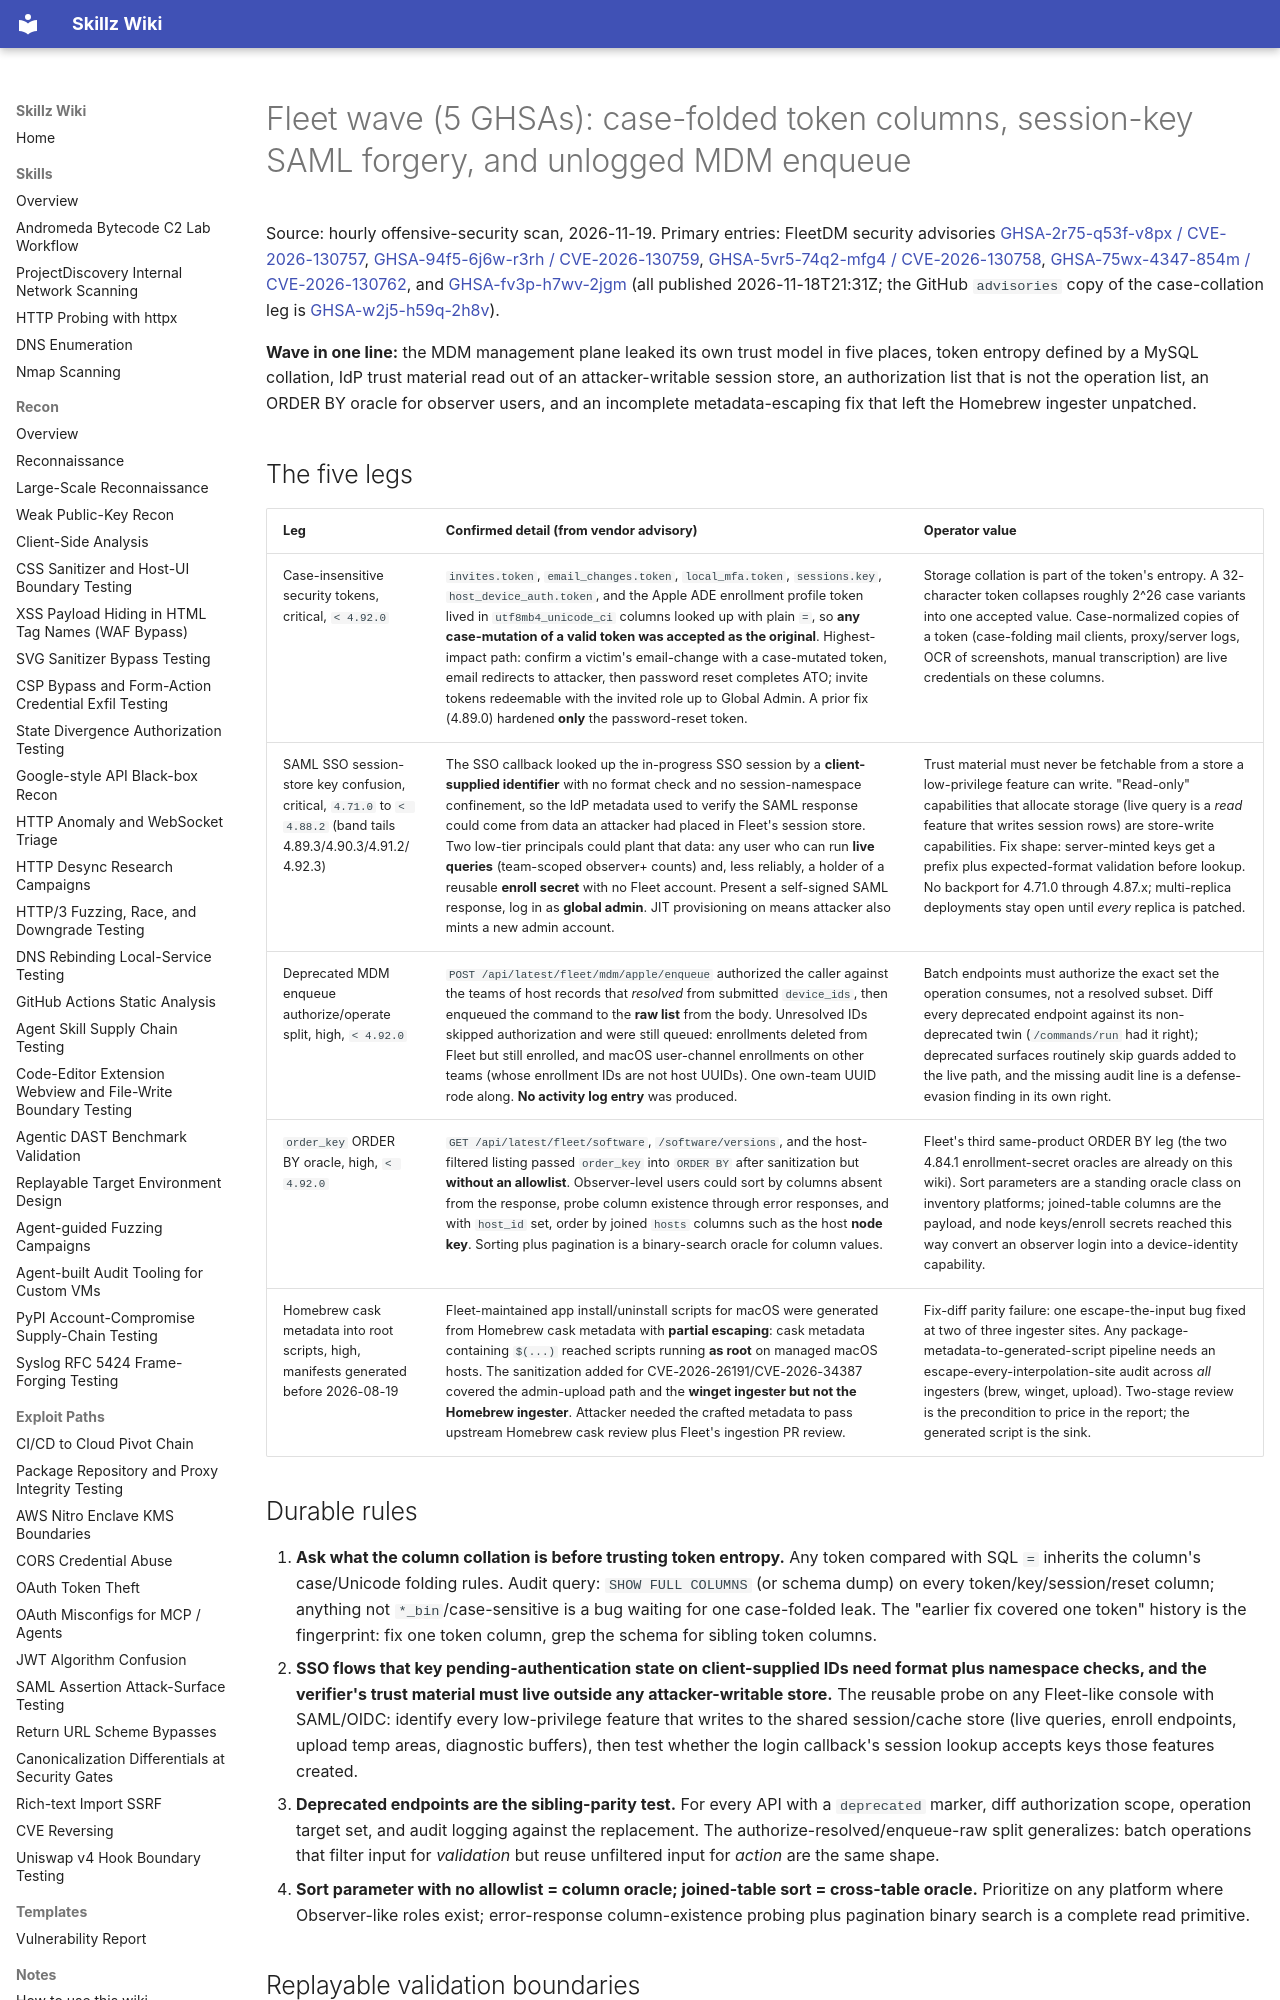

repository: bastet-ai/skillz-wiki · page: alerts/2026-11-19-fleet-coordinated-wave-case-insensitive-token-columns-session-store-saml-forgery-and-deprecated-enqueue-split-ghsa/index.html · generator: mkdocs

# Fleet wave (5 GHSAs): case-folded token columns, session-key SAML forgery, and unlogged MDM enqueue

Source: hourly offensive-security scan, 2026-11-19. Primary entries: FleetDM security advisories [GHSA-2r75-q53f-v8px / CVE-2026-130757](https://github.com/advisories/GHSA-2r75-q53f-v8px), [GHSA-94f5-6j6w-r3rh / CVE-2026-130759](https://github.com/advisories/GHSA-94f5-6j6w-r3rh), [GHSA-5vr5-74q2-mfg4 / CVE-2026-130758](https://github.com/advisories/GHSA-5vr5-74q2-mfg4), [GHSA-75wx-4347-854m / CVE-2026-130762](https://github.com/advisories/GHSA-75wx-4347-854m), and [GHSA-fv3p-h7wv-2jgm](https://github.com/fleetdm/fleet/security/advisories/GHSA-fv3p-h7wv-2jgm) (all published 2026-11-18T21:31Z; the GitHub `advisories` copy of the case-collation leg is [GHSA-w2j5-h59q-2h8v](https://github.com/advisories/GHSA-w2j5-h59q-2h8v)).

**Wave in one line:** the MDM management plane leaked its own trust model in five places, token entropy defined by a MySQL collation, IdP trust material read out of an attacker-writable session store, an authorization list that is not the operation list, an ORDER BY oracle for observer users, and an incomplete metadata-escaping fix that left the Homebrew ingester unpatched.

## The five legs

| Leg | Confirmed detail (from vendor advisory) | Operator value |
| --- | --- | --- |
| Case-insensitive security tokens, critical, `< 4.92.0` | `invites.token`, `email_changes.token`, `local_mfa.token`, `sessions.key`, `host_device_auth.token`, and the Apple ADE enrollment profile token lived in `utf8mb4_unicode_ci` columns looked up with plain `=`, so **any case-mutation of a valid token was accepted as the original**. Highest-impact path: confirm a victim's email-change with a case-mutated token, email redirects to attacker, then password reset completes ATO; invite tokens redeemable with the invited role up to Global Admin. A prior fix (4.89.0) hardened **only** the password-reset token. | Storage collation is part of the token's entropy. A 32-character token collapses roughly 2^26 case variants into one accepted value. Case-normalized copies of a token (case-folding mail clients, proxy/server logs, OCR of screenshots, manual transcription) are live credentials on these columns. |
| SAML SSO session-store key confusion, critical, `4.71.0` to `< 4.88.2` (band tails 4.89.3/4.90.3/4.91.2/4.92.3) | The SSO callback looked up the in-progress SSO session by a **client-supplied identifier** with no format check and no session-namespace confinement, so the IdP metadata used to verify the SAML response could come from data an attacker had placed in Fleet's session store. Two low-tier principals could plant that data: any user who can run **live queries** (team-scoped observer+ counts) and, less reliably, a holder of a reusable **enroll secret** with no Fleet account. Present a self-signed SAML response, log in as **global admin**. JIT provisioning on means attacker also mints a new admin account. | Trust material must never be fetchable from a store a low-privilege feature can write. "Read-only" capabilities that allocate storage (live query is a *read* feature that writes session rows) are store-write capabilities. Fix shape: server-minted keys get a prefix plus expected-format validation before lookup. No backport for 4.71.0 through 4.87.x; multi-replica deployments stay open until *every* replica is patched. |
| Deprecated MDM enqueue authorize/operate split, high, `< 4.92.0` | `POST /api/latest/fleet/mdm/apple/enqueue` authorized the caller against the teams of host records that *resolved* from submitted `device_ids`, then enqueued the command to the **raw list** from the body. Unresolved IDs skipped authorization and were still queued: enrollments deleted from Fleet but still enrolled, and macOS user-channel enrollments on other teams (whose enrollment IDs are not host UUIDs). One own-team UUID rode along. **No activity log entry** was produced. | Batch endpoints must authorize the exact set the operation consumes, not a resolved subset. Diff every deprecated endpoint against its non-deprecated twin (`/commands/run` had it right); deprecated surfaces routinely skip guards added to the live path, and the missing audit line is a defense-evasion finding in its own right. |
| `order_key` ORDER BY oracle, high, `< 4.92.0` | `GET /api/latest/fleet/software`, `/software/versions`, and the host-filtered listing passed `order_key` into `ORDER BY` after sanitization but **without an allowlist**. Observer-level users could sort by columns absent from the response, probe column existence through error responses, and with `host_id` set, order by joined `hosts` columns such as the host **node key**. Sorting plus pagination is a binary-search oracle for column values. | Fleet's third same-product ORDER BY leg (the two 4.84.1 enrollment-secret oracles are already on this wiki). Sort parameters are a standing oracle class on inventory platforms; joined-table columns are the payload, and node keys/enroll secrets reached this way convert an observer login into a device-identity capability. |
| Homebrew cask metadata into root scripts, high, manifests generated before 2026-08-19 | Fleet-maintained app install/uninstall scripts for macOS were generated from Homebrew cask metadata with **partial escaping**: cask metadata containing `$(...)` reached scripts running **as root** on managed macOS hosts. The sanitization added for CVE-2026-26191/CVE-2026-34387 covered the admin-upload path and the **winget ingester but not the Homebrew ingester**. Attacker needed the crafted metadata to pass upstream Homebrew cask review plus Fleet's ingestion PR review. | Fix-diff parity failure: one escape-the-input bug fixed at two of three ingester sites. Any package-metadata-to-generated-script pipeline needs an escape-every-interpolation-site audit across *all* ingesters (brew, winget, upload). Two-stage review is the precondition to price in the report; the generated script is the sink. |
